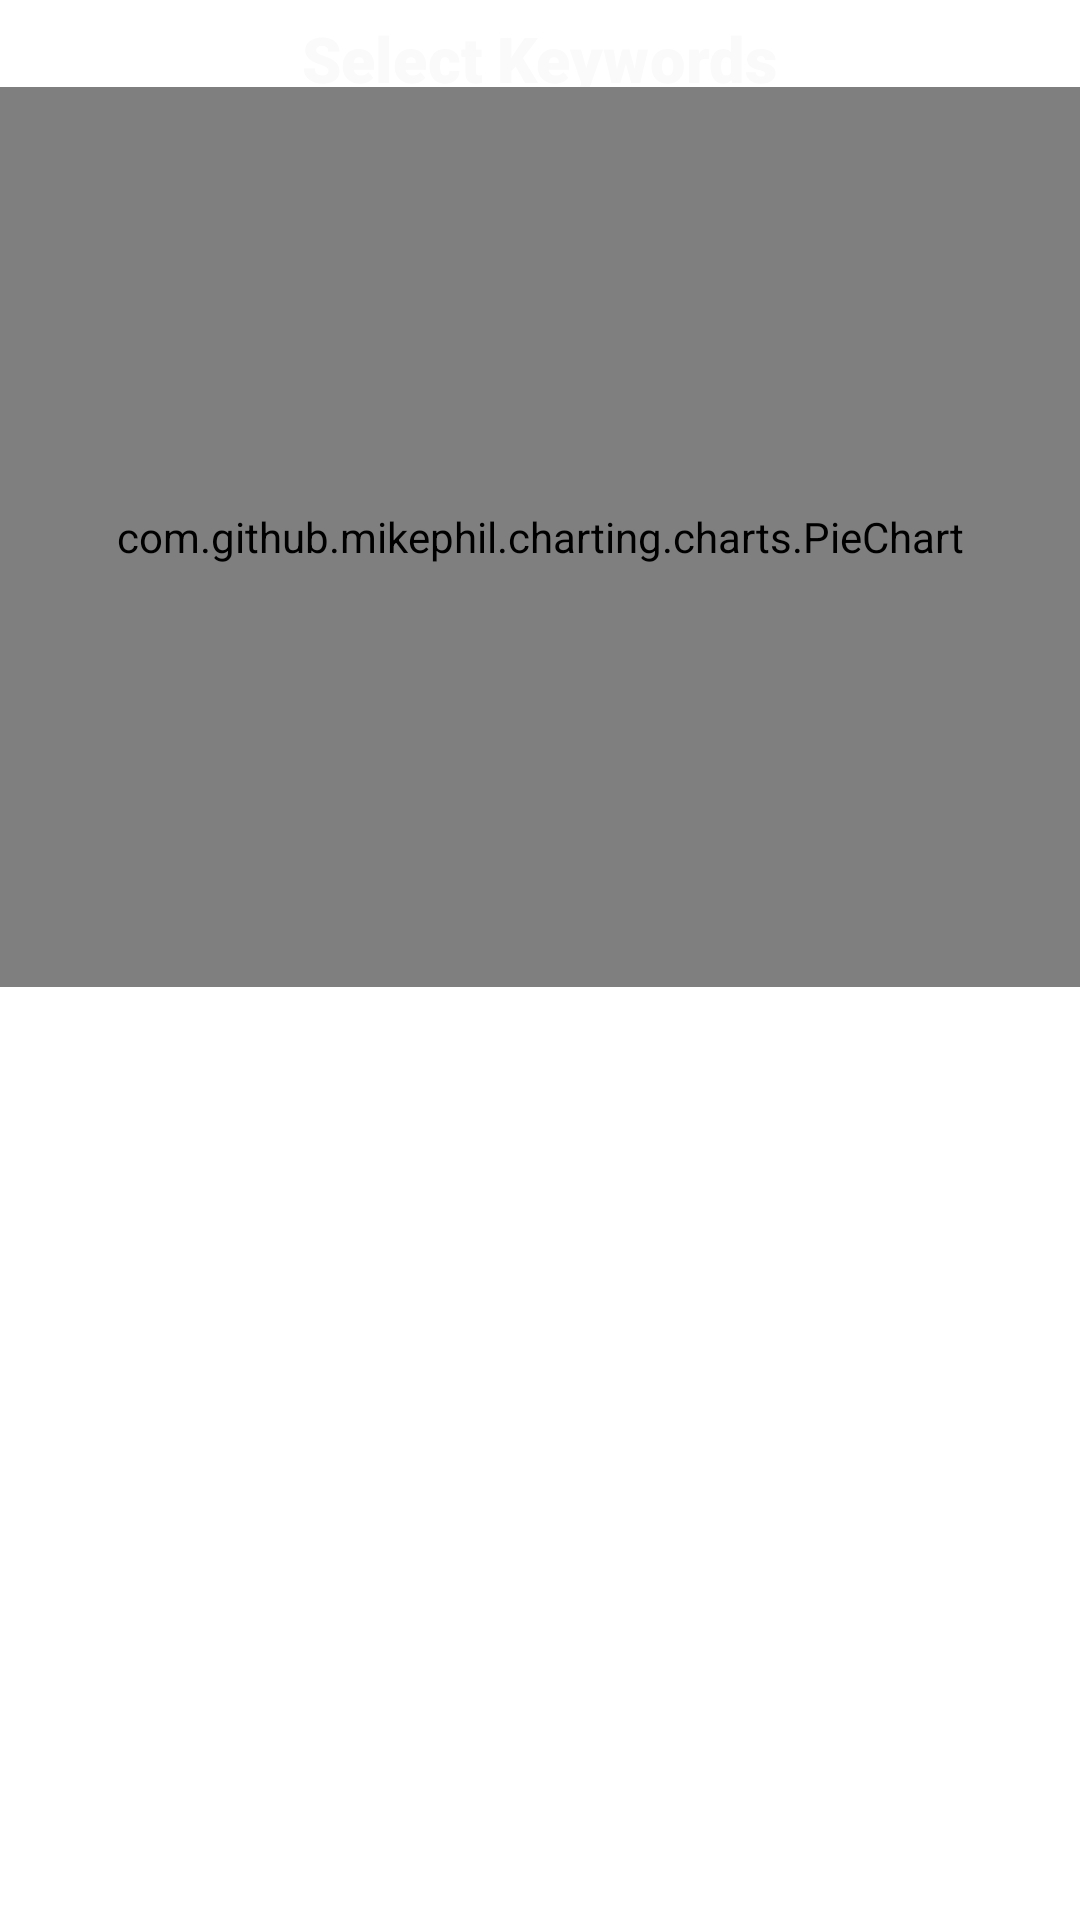

The Android layout XML behind this screen, and the referenced resources:
<!-- AndroidManifest.xml: application theme Theme.TineTest1 -->
<!-- res/layout/pie_chart_concrete.xml -->
<?xml version="1.0" encoding="utf-8"?>
<androidx.constraintlayout.widget.ConstraintLayout xmlns:android="http://schemas.android.com/apk/res/android"
    xmlns:app="http://schemas.android.com/apk/res-auto"
    xmlns:tools="http://schemas.android.com/tools"
    android:layout_width="match_parent"
    android:layout_height="wrap_content"
    tools:ignore="MissingDefaultResource"
    android:background="@color/defaultBackground">

    <TextView
        android:id="@+id/concretePieTitle"
        android:layout_width="wrap_content"
        android:layout_height="wrap_content"
        android:layout_gravity="center"
        android:layout_margin="10dp"
        android:fontFamily="sans-serif-black"
        android:scaleX="1.5"
        android:scaleY="1.5"
        android:text="@string/textInputKeyword"
        android:textColor="#FAFAFA"
        app:layout_constraintEnd_toEndOf="parent"
        app:layout_constraintStart_toStartOf="parent"
        app:layout_constraintTop_toTopOf="parent" />

    <com.github.mikephil.charting.charts.PieChart
        android:id="@+id/pieChart"
        android:layout_width="match_parent"
        android:layout_height="300dp"
        app:layout_constraintEnd_toEndOf="parent"
        app:layout_constraintStart_toStartOf="parent"
        app:layout_constraintTop_toBottomOf="@+id/concretePieTitle" />

</androidx.constraintlayout.widget.ConstraintLayout>
<!-- resources referenced by this layout -->
<resources>
  <string name="textInputKeyword">Select Keywords</string>
  <style name="Theme.TineTest1" parent="Theme.MaterialComponents.DayNight.DarkActionBar">
          
          <item name="colorPrimary">@color/purple_500</item>
          <item name="colorPrimaryVariant">@color/purple_700</item>
          <item name="colorOnPrimary">@color/white</item>
          
          <item name="colorSecondary">@color/teal_200</item>
          <item name="colorSecondaryVariant">@color/teal_700</item>
          <item name="colorOnSecondary">@color/black</item>
          
          <item name="android:statusBarColor" tools:targetApi="l">?attr/colorPrimaryVariant</item>
          
      </style>
  <color name="purple_500">#FF6200EE</color>
  <color name="purple_700">#FF3700B3</color>
  <color name="white">#FFFFFFFF</color>
  <color name="teal_200">#FF03DAC5</color>
  <color name="teal_700">#FF018786</color>
  <color name="black">#FF000000</color>
</resources>
